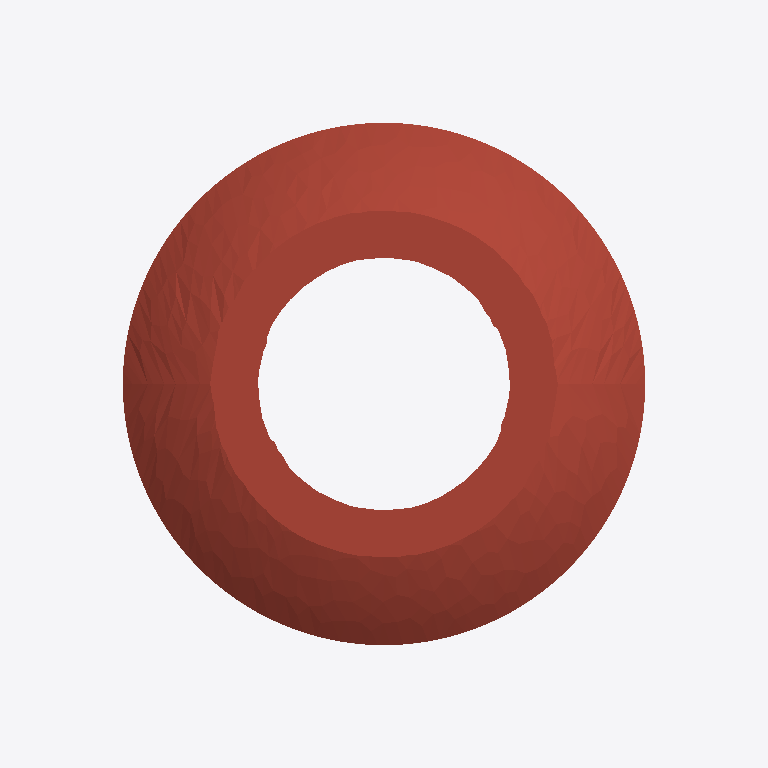
Plan cut of the same IFC building model at storey '标高 3' (level 5.50 m, cut at 6.90 m), seen from above with north up, elements coloured by IFC class (only those large enough to see are counted): 2 walls (beige), 1 roof (red-brown). Cut surfaces are drawn darker.
Extent 11.3 m × 12.8 m × 8.0 m (x, y, z). Storeys (4): 标高 1 at 0.00 m; 标高 2 at 4.00 m; 标高 3 at 5.50 m; 标高 4 at 7.80 m. Elements (6): 2 IfcSlab, 2 IfcWallStandardCase, 1 IfcRailing, 1 IfcRoof.

HEADER;
FILE_DESCRIPTION(('ViewDefinition [CoordinationView_V2.0]','RevitIdentifiers [VersionGUID: c082e935-ee84-4b83-8227-adb4968eb71b, NumberOfSaves: 2]','CoordinateReference [CoordinateBase: 共享坐标]'),'2;1');
FILE_NAME('项目编号','2025-03-21T12:49:16+08:00',(''),(''),'ODA SDAI 23.12','Autodesk Revit 24.0.4.427 (CHS) - IFC 24.0.4.427','');
FILE_SCHEMA(('IFC2X3'));
ENDSEC;
DATA;
#90=IFCPROJECT('2F8qUq0YfCjBdYxtdapI7y',#18,'项目编号',$,$,'项目名称','项目状态',(#85),#82);
#113=IFCSITE('2F8qUq0YfCjBdYxtdapI7_',#18,'Default',$,$,#112,$,$,.ELEMENT.,(39,54,57,601318),(116,25,58,795166),0.0,$,$);
#95=IFCBUILDING('2F8qUq0YfCjBdYxtdapI7z',#18,'',$,$,#93,$,'',.ELEMENT.,$,$,#94);
#98=IFCBUILDINGSTOREY('3Zu5Bv0LOHrPC10026FoQQ',#18,'标高 1',$,'标高:正负零标高',#97,$,'标高 1',.ELEMENT.,0.0);
#102=IFCBUILDINGSTOREY('15Z0v90RiHrPC20026FoKR',#18,'标高 2',$,'标高:上标头',#101,$,'标高 2',.ELEMENT.,4000.0000000000005);
#106=IFCBUILDINGSTOREY('30WkarxeHBWu8dhRIMYw4Q',#18,'标高 3',$,'标高:上标头',#105,$,'标高 3',.ELEMENT.,5499.693972318342);
#110=IFCBUILDINGSTOREY('30WkarxeHBWu8dhRIMYwcN',#18,'标高 4',$,'标高:上标头',#109,$,'标高 4',.ELEMENT.,7799.693972318338);
#10626=IFCROOF('30WkarxeHBWu8dhRIMYwwr',#18,'基本屋顶:常规 - 400mm:334254',$,'基本屋顶:常规 - 400mm',#115,#10625,'334254',.NOTDEFINED.);
#10679=IFCWALLSTANDARDCASE('30WkarxeHBWu8dhRIMYwm_',#18,'基本墙:常规 - 200mm:334629',$,'基本墙:常规 - 200mm',#10644,#10678,'334629');
#10733=IFCWALLSTANDARDCASE('30WkarxeHBWu8dhRIMYwmz',#18,'基本墙:常规 - 200mm:334630',$,'基本墙:常规 - 200mm',#10702,#10732,'334630');
ENDSEC;
